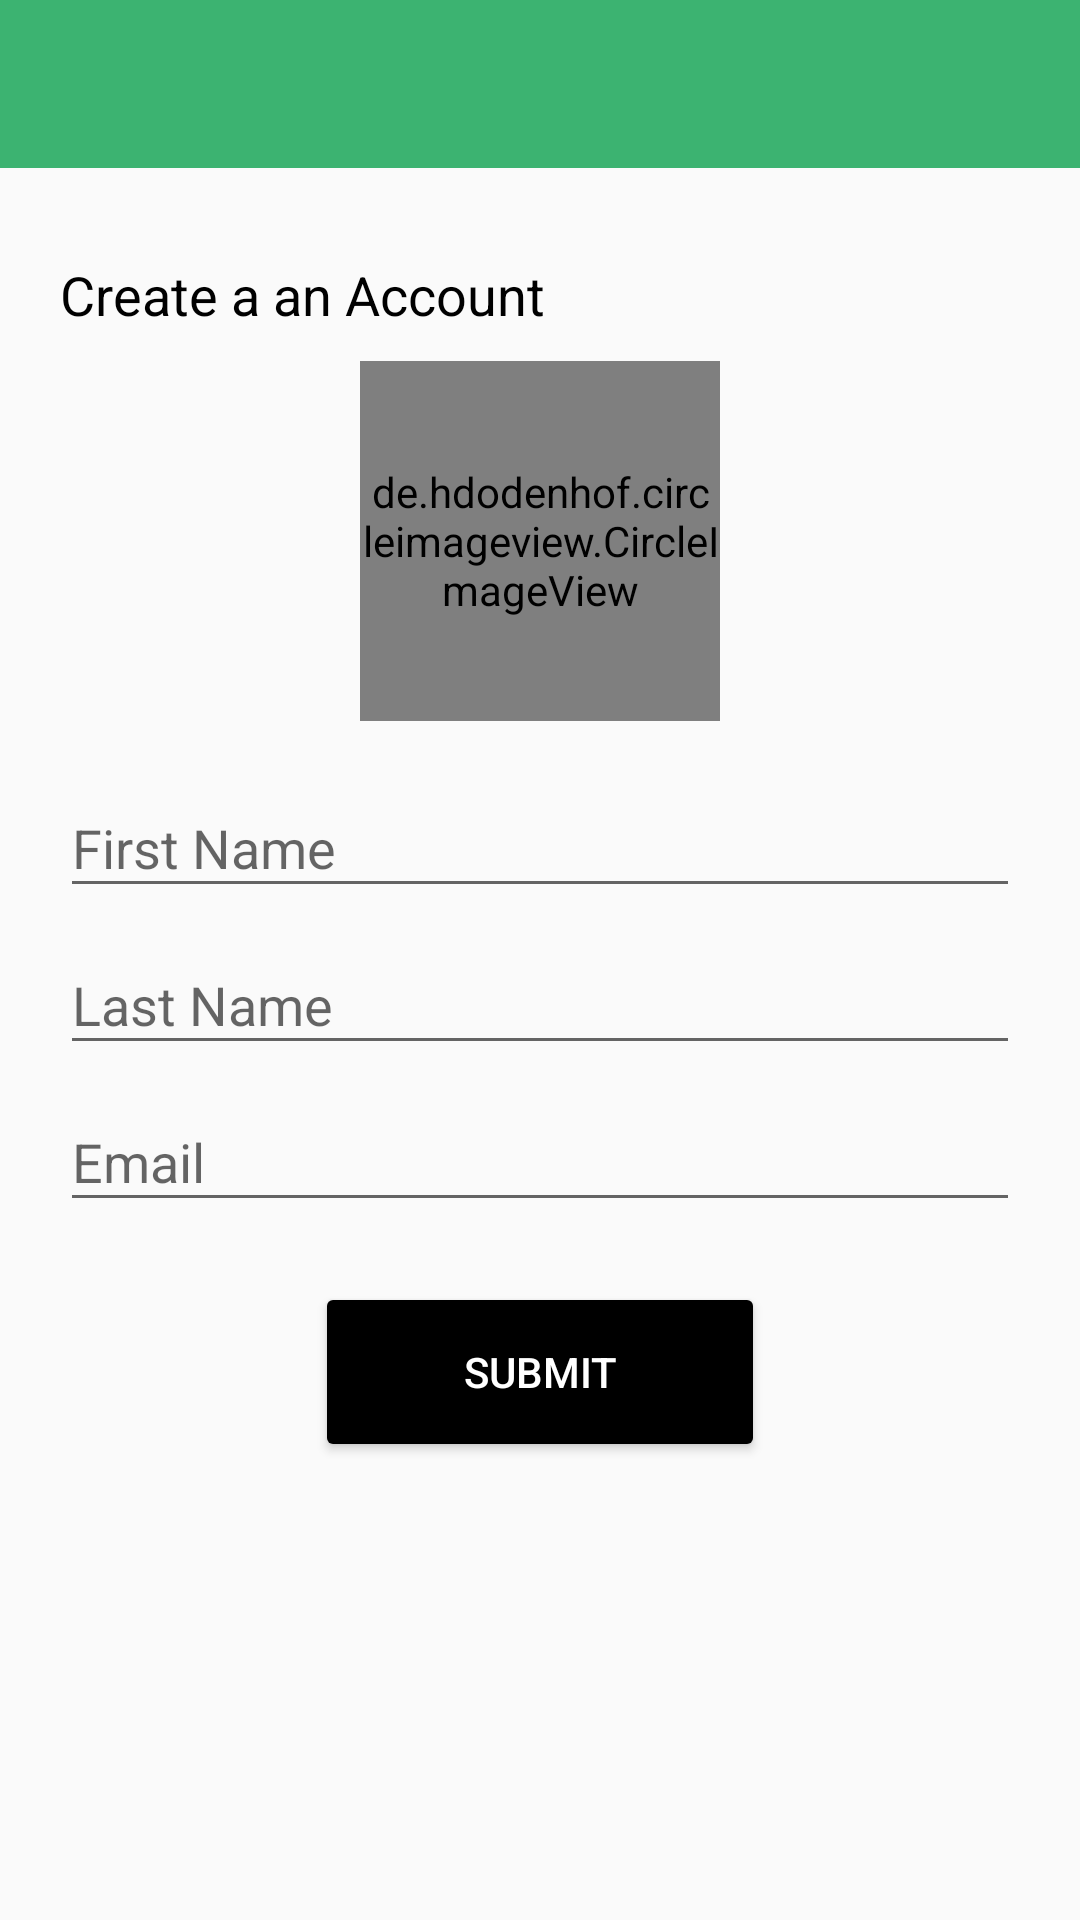

The Android layout XML behind this screen, and the referenced resources:
<!-- AndroidManifest.xml: application theme AppTheme -->
<!-- res/layout/activity_register.xml -->
<?xml version="1.0" encoding="utf-8"?>
<LinearLayout xmlns:android="http://schemas.android.com/apk/res/android"
    android:layout_width="match_parent"
    android:layout_height="match_parent"
    android:orientation="vertical">

    <include
        android:id="@+id/register_toolbar"
        layout="@layout/app_bar_layout" />

    <TextView
        android:id="@+id/label_title"
        android:layout_width="wrap_content"
        android:layout_height="wrap_content"
        android:layout_marginStart="20dp"
        android:layout_marginLeft="20dp"
        android:layout_marginTop="30dp"
        android:text="Create a an Account"
        android:textColor="@android:color/black"
        android:textSize="18sp" />

    <de.hdodenhof.circleimageview.CircleImageView
        android:id="@+id/profile_image"
        android:layout_width="120dp"
        android:layout_height="120dp"
        android:layout_gravity="center"
        android:layout_marginTop="10dp"
        android:src="@drawable/default_avatar" />

    <android.support.design.widget.TextInputLayout
        android:id="@+id/register_first_name"
        android:layout_width="match_parent"
        android:layout_height="wrap_content"
        android:layout_marginEnd="20dp"
        android:layout_marginStart="20dp"
        android:layout_marginTop="10dp">

        <EditText
            android:layout_width="match_parent"
            android:layout_height="wrap_content"
            android:maxLines="1"
            android:inputType="text"
            android:hint="@string/first_name" />
    </android.support.design.widget.TextInputLayout>

    <android.support.design.widget.TextInputLayout
        android:id="@+id/register_last_name"
        android:layout_width="match_parent"
        android:layout_height="wrap_content"
        android:layout_marginEnd="20dp"
        android:layout_marginStart="20dp">

        <EditText
            android:layout_width="match_parent"
            android:layout_height="wrap_content"
            android:maxLines="1"
            android:inputType="text"
            android:hint="@string/last_name" />
    </android.support.design.widget.TextInputLayout>

    <android.support.design.widget.TextInputLayout
        android:id="@+id/register_email"
        android:layout_width="match_parent"
        android:layout_height="wrap_content"
        android:layout_marginEnd="20dp"
        android:layout_marginStart="20dp">

        <EditText
            android:layout_width="match_parent"
            android:layout_height="wrap_content"
            android:hint="@string/email"
            android:maxLines="1"
            android:inputType="textEmailAddress" />
    </android.support.design.widget.TextInputLayout>


    <Button
        android:id="@+id/reg_create_btn"
        android:layout_width="150dp"
        android:layout_height="60dp"
        android:layout_gravity="center"
        android:layout_marginTop="20dp"
        android:backgroundTint="@color/colorAccent"
        android:paddingLeft="20dp"
        android:paddingRight="20dp"
        android:text="@string/create_account"
        android:textColor="@android:color/white" />


</LinearLayout>
<!-- res/layout/app_bar_layout.xml (included above) -->
<?xml version="1.0" encoding="utf-8"?>
<android.support.v7.widget.Toolbar
    xmlns:android="http://schemas.android.com/apk/res/android"
    xmlns:app="http://schemas.android.com/apk/res-auto"
    android:id="@+id/main_app_bar"
    android:layout_width="match_parent"
    android:layout_height="wrap_content"
    android:background="@color/colorPrimary"
    android:contentInsetLeft="0dp"
    android:contentInsetStart="0dp"
    app:contentInsetLeft="0dp"
    app:contentInsetStart="0dp"
    android:contentInsetRight="0dp"
    android:contentInsetEnd="0dp"
    app:contentInsetRight="0dp"
    app:contentInsetStartWithNavigation="0dp"
    app:popupTheme="@style/ThemeOverlay.AppCompat.Light"
    app:contentInsetEnd="0dp"
    android:theme="@style/ThemeOverlay.AppCompat.Dark.ActionBar">

</android.support.v7.widget.Toolbar>
<!-- resources referenced by this layout -->
<resources>
  <color name="colorAccent">#000000</color>
  <color name="colorPrimary">#3CB371</color>
  <string name="create_account">SUBMIT</string>
  <string name="email">Email</string>
  <string name="first_name">First Name</string>
  <string name="last_name">Last Name</string>
  <style name="AppTheme" parent="Theme.AppCompat.Light.NoActionBar">
          
          <item name="colorPrimary">@color/colorPrimary</item>
          <item name="colorPrimaryDark">@color/colorPrimaryDark</item>
          <item name="colorAccent">@color/colorAccent</item>
      </style>
  <color name="colorPrimaryDark">#3CB371</color>
</resources>
